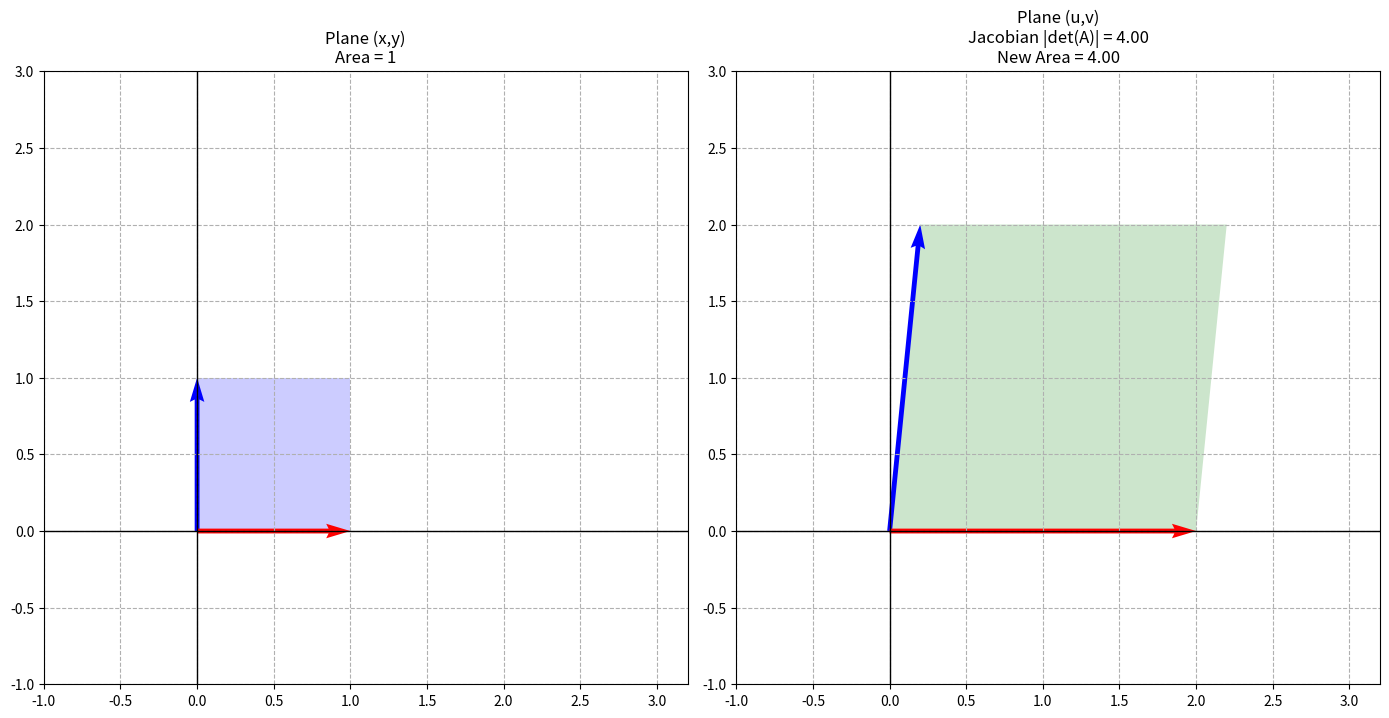

Source code (Python):
import numpy as np
import matplotlib.pyplot as plt

def main():
    v1 = [0,1]
    v2 = [1,0]
    #matrix given as partials [[du/dx, du/dy], [dv/dx, dv/dy]]
    transformation_matrix = [[2,0.2],[0.0,2]]
    plot_jacobian_trans(v1,v2, transformation_matrix)

def plot_jacobian_trans(v1_xy, v2_xy, transformation_matrix):
    # vectors on plane 1 (x,y)
    v1_xy = np.array(v1_xy)
    v2_xy = np.array(v2_xy)
    v3_xy = v1_xy + v2_xy
    area_xy = abs(v1_xy[0]*v2_xy[1] - v1_xy[1]*v2_xy[0])

    # vectors on plane 2 (u, v)
    v1_uv = transformation_matrix @ v1_xy
    v2_uv = transformation_matrix @ v2_xy
    v3_uv = v1_uv + v2_uv
    
    # Calculate jacobian term
    jacobian = np.linalg.det(transformation_matrix)
    area_uv = abs(v1_uv[0]*v2_uv[1] - v1_uv[1]*v2_uv[0])

    # Create figure with both plots
    fig, (ax1, ax2) = plt.subplots(1, 2, figsize=(14, 7))

    # Parallelogram on Plane 1 (x, y)
    ax1.fill([0, v1_xy[0], v3_xy[0], v2_xy[0]], [0, v1_xy[1], v3_xy[1], v2_xy[1]], 
             facecolor='blue', alpha=0.2)
    ax1.quiver([0, 0], [0, 0], [v1_xy[0], v2_xy[0]], [v1_xy[1], v2_xy[1]], 
               color=['blue', 'red'], angles='xy', scale_units='xy', scale=1)
    ax1.set_title(f"Plane (x,y)\nArea = {area_xy}")

    # Parallelogram on Plane 2 (u, v)
    ax2.fill([0, v1_uv[0], v3_uv[0], v2_uv[0]], [0, v1_uv[1], v3_uv[1], v2_uv[1]], 
             facecolor='green', alpha=0.2)
    ax2.quiver([0, 0], [0, 0], [v1_uv[0], v2_uv[0]], [v1_uv[1], v2_uv[1]], 
               color=['blue', 'red'], angles='xy', scale_units='xy', scale=1)
    ax2.set_title(f"Plane (u,v)\nJacobian |det(A)| = {abs(jacobian):.2f}\nNew Area = {area_uv:.2f}")

    # adjust graphs in figure
    for ax in [ax1, ax2]:
        ax.axhline(0, color='black', lw=1)
        ax.axvline(0, color='black', lw=1)
        ax.grid(True, linestyle='--')
        ax.set_aspect('equal')
        ax.set_xlim(-1, max(v3_xy[0], v3_uv[0], 2) + 1)
        ax.set_ylim(-1, max(v3_xy[1], v3_uv[1], 2) + 1)

    plt.tight_layout()
    plt.show()
if __name__=="__main__":
    main()
